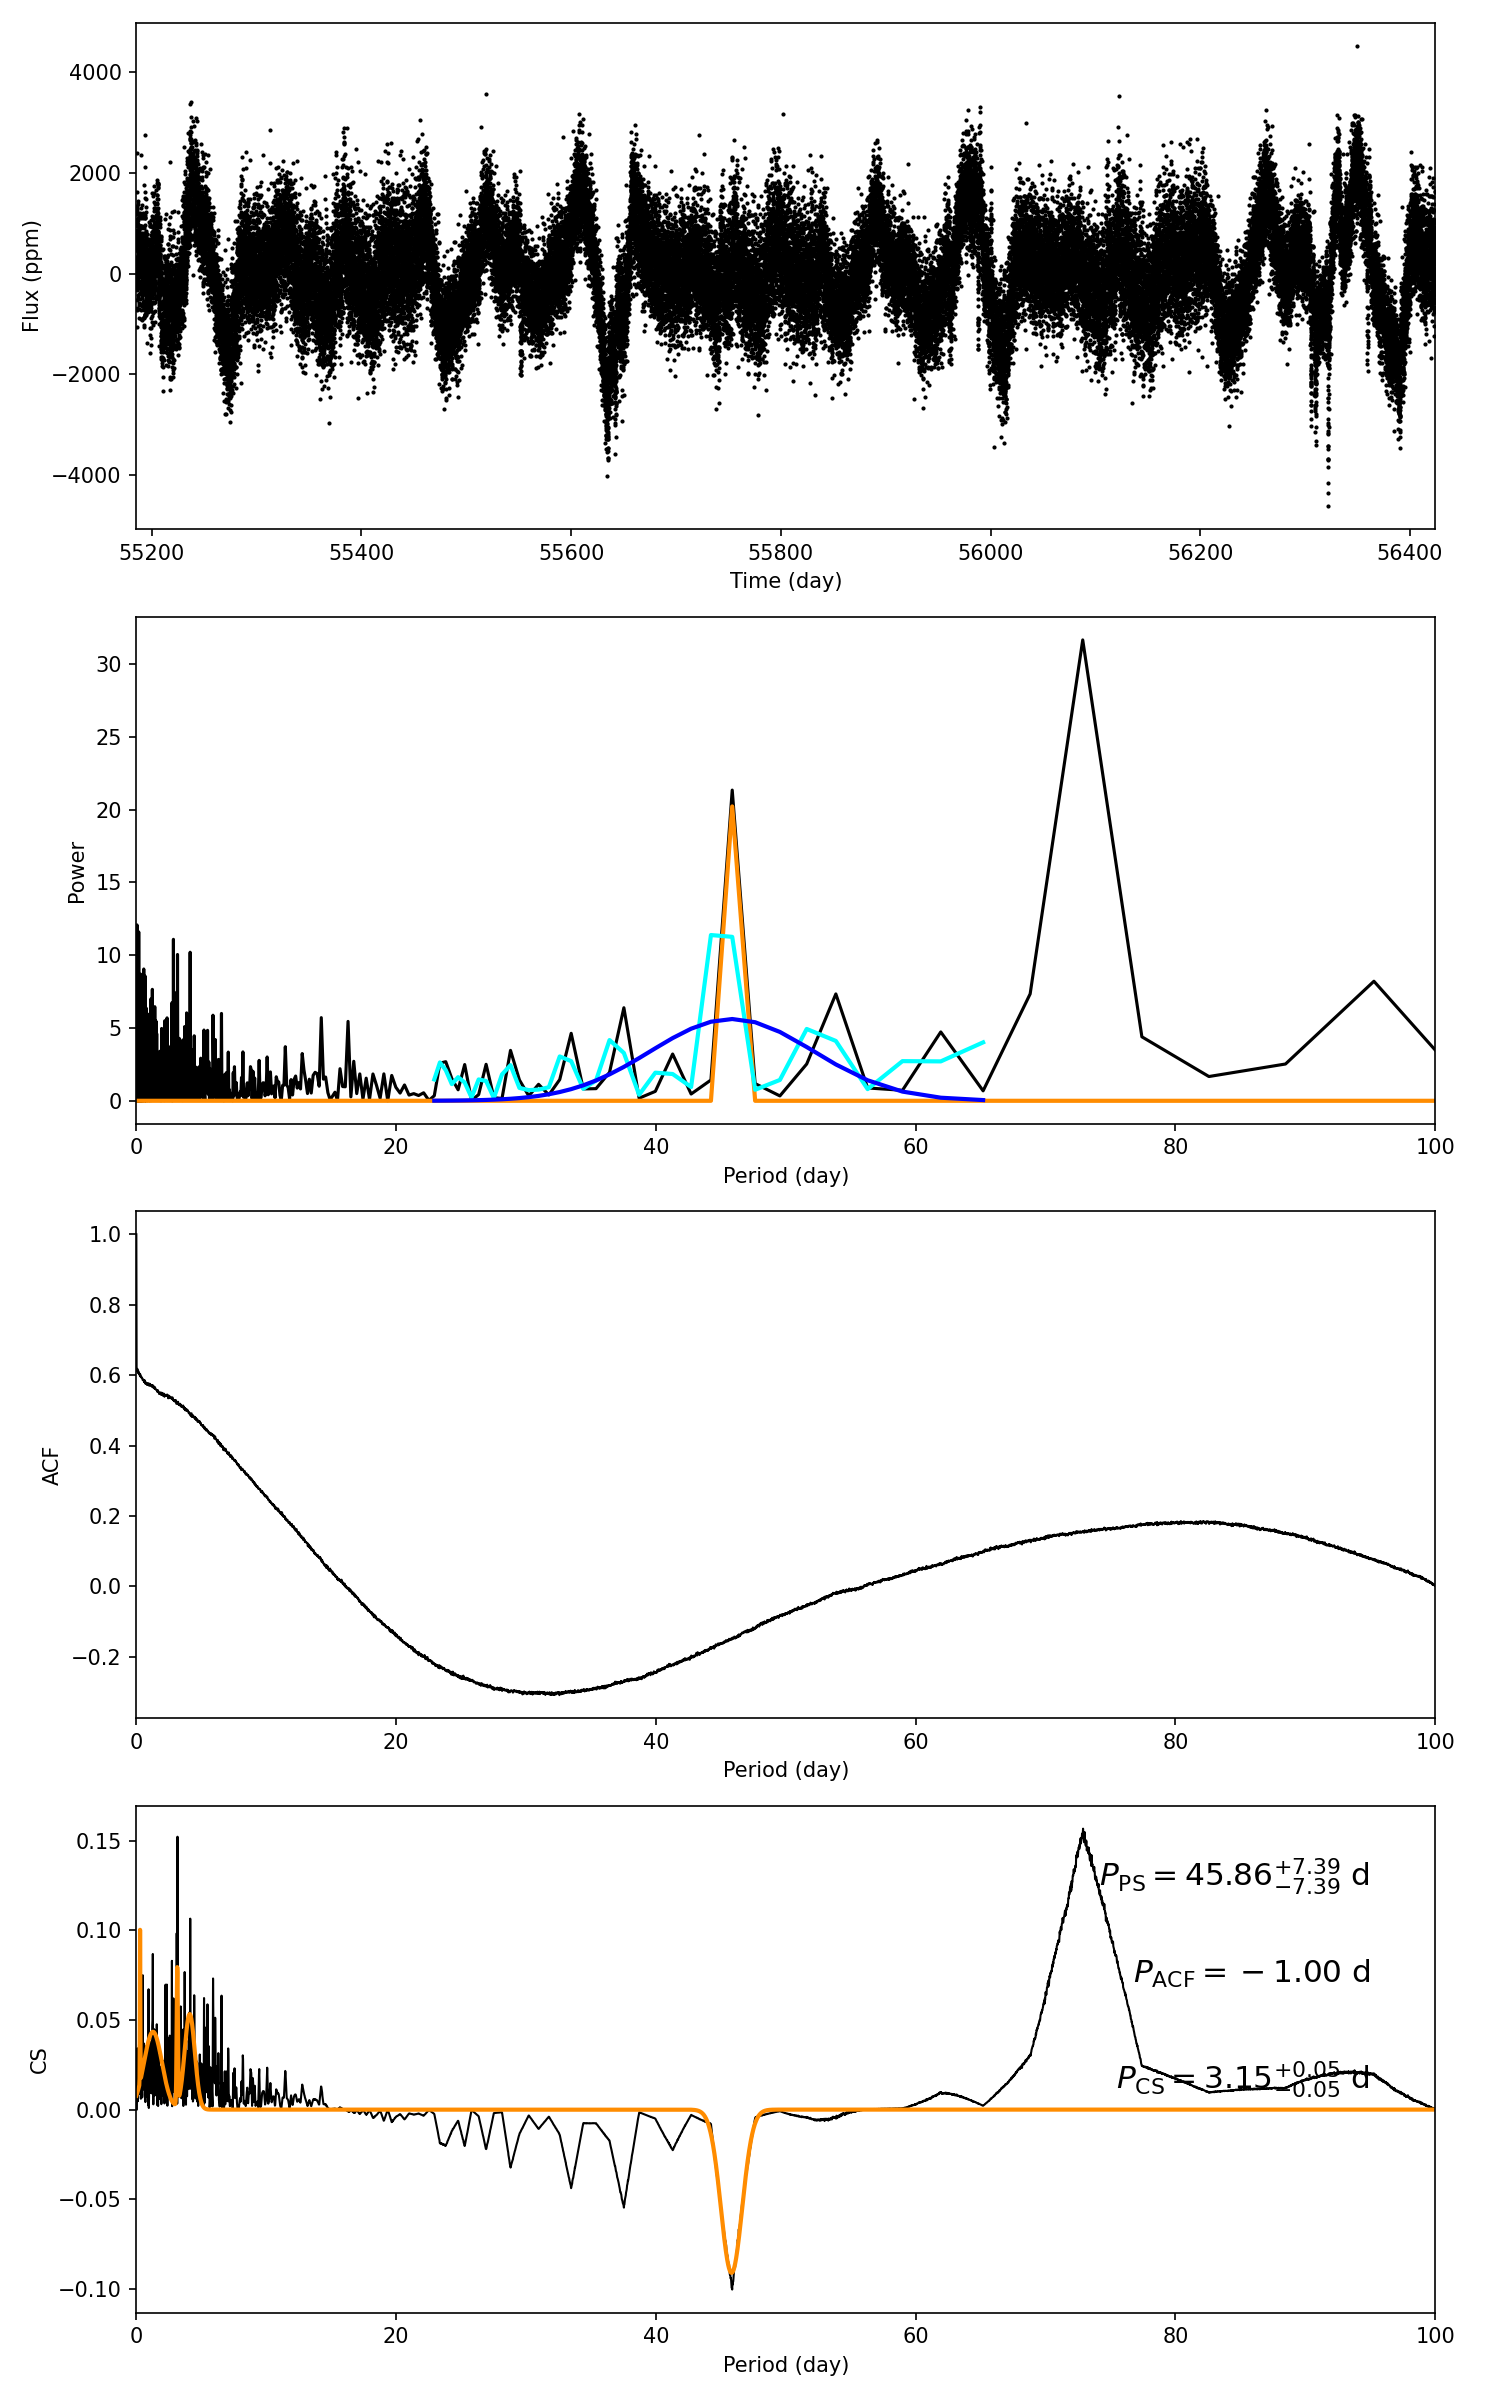

The table this chart was drawn from, first rows:
target_id, prot_ps, prot_acf, prot_cs, e_prot_ps, E_prot_ps, e_prot_acf, E_prot_acf, e_prot_cs, E_prot_cs, sph_ps, sph_acf, sph_cs, e_sph_ps, e_sph_acf, e_sph_cs, h_ps, fa_prob_ps, hacf, gacf, hcs
5125726, 45.86, -1.0, 3.152, 7.389, 7.389, -1.0, -1.0, 0.05493, 0.05493, 945.4, -1.0, 677.3, 134.9, -1.0, 116.5, 21.35, 5.363747796735213e-10, -1.0, -1.0, 0.1568
